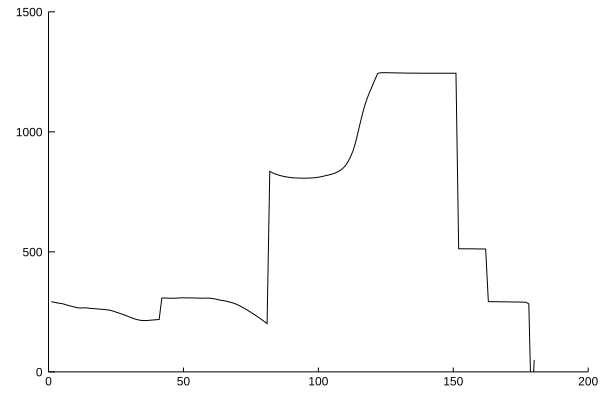

Source data for this figure (header and first rows):
x1, x2
1.0, 292.3
2.0, 290.3
3.0, 287.8
4.0, 286.1
5.0, 284.3
6.0, 281.4
7.0, 277.7
8.0, 274.7
9.0, 271.9
10.0, 269.1
11.0, 266.8
12.0, 265.9
13.0, 266.8
14.0, 266.9
15.0, 265.2
16.0, 264.3
17.0, 263.2
18.0, 262.4
19.0, 261.4
20.0, 260.4
21.0, 259.3
22.0, 258.2
23.0, 256.2
24.0, 252.9
25.0, 249
26.0, 245.4
27.0, 241.5
28.0, 237.5
29.0, 233.3
30.0, 228.8
31.0, 224.3
32.0, 220.3
33.0, 217.2
34.0, 215
35.0, 213.9
36.0, 213.7
37.0, 214.5
38.0, 215.5
39.0, 216.2
40.0, 217.4
41.0, 218.1
42.0, 307.5
43.0, 307.7
44.0, 307.5
45.0, 306.9
46.0, 306.7
47.0, 306.9
48.0, 307.8
49.0, 308.4
50.0, 308.6
51.0, 308.3
52.0, 308.2
53.0, 308
54.0, 307.8
55.0, 307.6
56.0, 307.1
57.0, 306.8
58.0, 307.4
59.0, 307.4
60.0, 306.8
... 120 more rows
